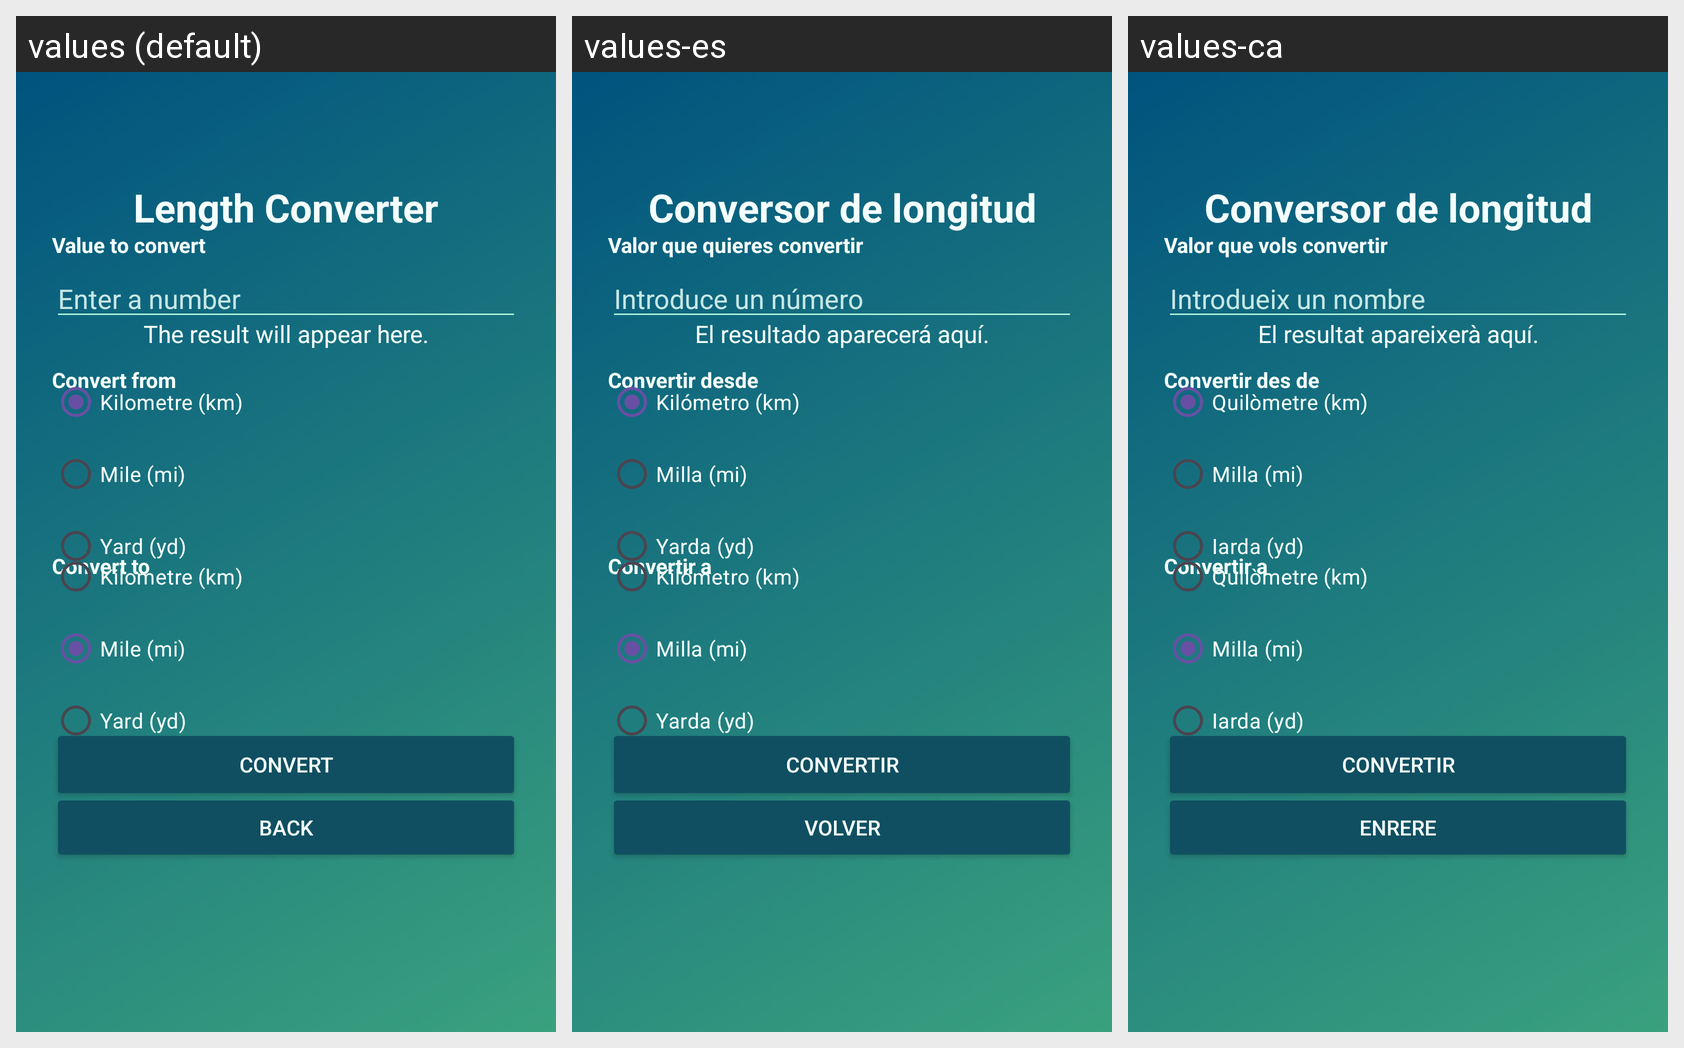

Locale-by-locale string values for the Android screen shown in this grid:
Android screen res/layout/activity_length.xml rendered under 3 locales, left to right: values (default), values-es, values-ca. Device: Nexus 5 (rendered at 1080×1920; each locale shown at half size, 540×960, under a caption strip naming it); theme Theme.Pt2_Xia_Yiou.
Strings drawn on this screen, with the default value and each locale's value (text and hints the layout hard-codes, and strings that could not be matched under every locale, appear in the picture but are not listed):

length_converter
  values: Length Converter
  values-es: Conversor de longitud
  values-ca: Conversor de longitud

enter_value
  values: Value to convert
  values-es: Valor que quieres convertir
  values-ca: Valor que vols convertir

value_hint
  values: Enter a number
  values-es: Introduce un número
  values-ca: Introdueix un nombre

result_placeholder
  values: The result will appear here.
  values-es: El resultado aparecerá aquí.
  values-ca: El resultat apareixerà aquí.

convert_from
  values: Convert from
  values-es: Convertir desde
  values-ca: Convertir des de

kilometre
  values: Kilometre (km)
  values-es: Kilómetro (km)
  values-ca: Quilòmetre (km)

mile
  values: Mile (mi)
  values-es: Milla (mi)
  values-ca: Milla (mi)

yard
  values: Yard (yd)
  values-es: Yarda (yd)
  values-ca: Iarda (yd)

convert_to
  values: Convert to
  values-es: Convertir a
  values-ca: Convertir a

convert
  values: Convert
  values-es: Convertir
  values-ca: Convertir

back
  values: Back
  values-es: Volver
  values-ca: Enrere
